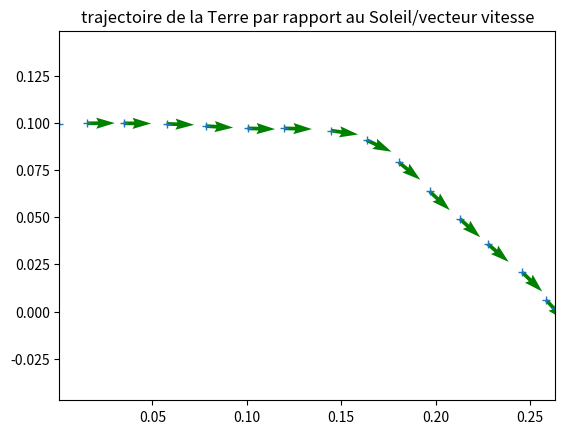
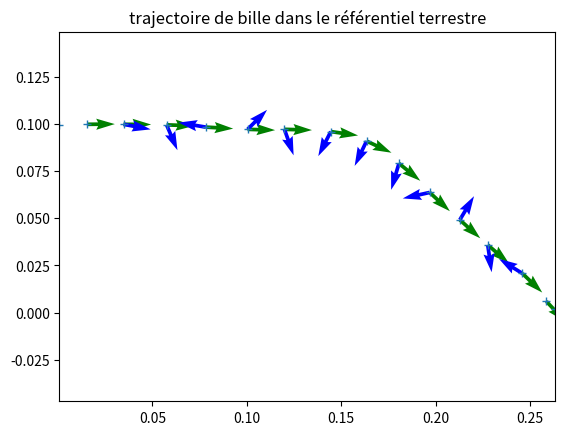

Source code (Python) for these figures, in order:
import matplotlib.pyplot as plt ; 

t = [ 0, 0.04, 0.08, 0.12, 0.16, 0.2, 0.24, 0.28, 0.32, 0.36, 0.399999, 0.439999, 0.479998, 0.519997, 0.559997, 0.57]

x = [0.000721893, 0.0155148, 0.0347456, 0.0575266, 0.0782367, 0.100426, 0.119953, 0.144509, 0.163444, 0.180604, 0.196876, 0.212852, 0.227645, 0.245988, 0.25871, 0.263444]

y = [0.0993922, 0.0996881, 0.0996881, 0.0993922, 0.0982088, 0.0970253, 0.0970253, 0.0958419, 0.0908123, 0.078978, 0.0635934, 0.0490963, 0.0357827, 0.020694, 0.00590107, 0.00205492]


dt=0.010
n=len(t)
min_x = min(x)
max_x = max(x)
min_y = min(y)
max_y = max(y)

vx=[] ; vy=[] ; vitesse=[]
for i in range(1,len(x)-1):
    vx.append((x[i+1]-x[i-1])/(2*dt))
    vy.append((y[i+1]-y[i-1])/(2*dt))
    vitesse.append((vx[-1]**2+vy[-1]**2)**0.5)

print("vitesse selon x")
print(vx)
print("")
print("vitesse selon y")
print(vy)
print("")
print("norme de la vitesse")
print(vitesse)

axes = plt.gca()
plt.axis('equal')
plt.title("trajectoire de la Terre par rapport au Soleil/vecteur vitesse")
axes.set_xlim(min_x, max_x)
axes.set_ylim(min_y, max_y)
plt.plot(x, y, "+")
for i in range(1,n-1):
    plt.quiver(x[i], y[i], vx[i-1], vy[i-1], angles='xy', color="green")

plt.show()
plt.close()

ax=[] ; ay=[]  ; acceleration=[]
for i in range(1,len(vx)-1):
    ax.append((vx[i+1]-vx[i-1])/(2*dt))
    ay.append((vy[i+1]-vy[i-1])/(2*dt))
    acceleration.append((ax[-1]**2+ay[-1]**2)**0.5)

axes = plt.gca()
plt.axis('equal')
plt.title("trajectoire de bille dans le référentiel terrestre")
axes.set_xlim(min_x, max_x)
axes.set_ylim(min_y, max_y)

plt.plot(x, y, "+")
for i in range(1,n-1):
    plt.quiver(x[i], y[i], vx[i-1], vy[i-1], angles='xy', color="green")
for i in range(2,n-2):
    plt.quiver(x[i], y[i], ax[i-2], ay[i-2], angles='xy',color="blue")

plt.show()
plt.close()
